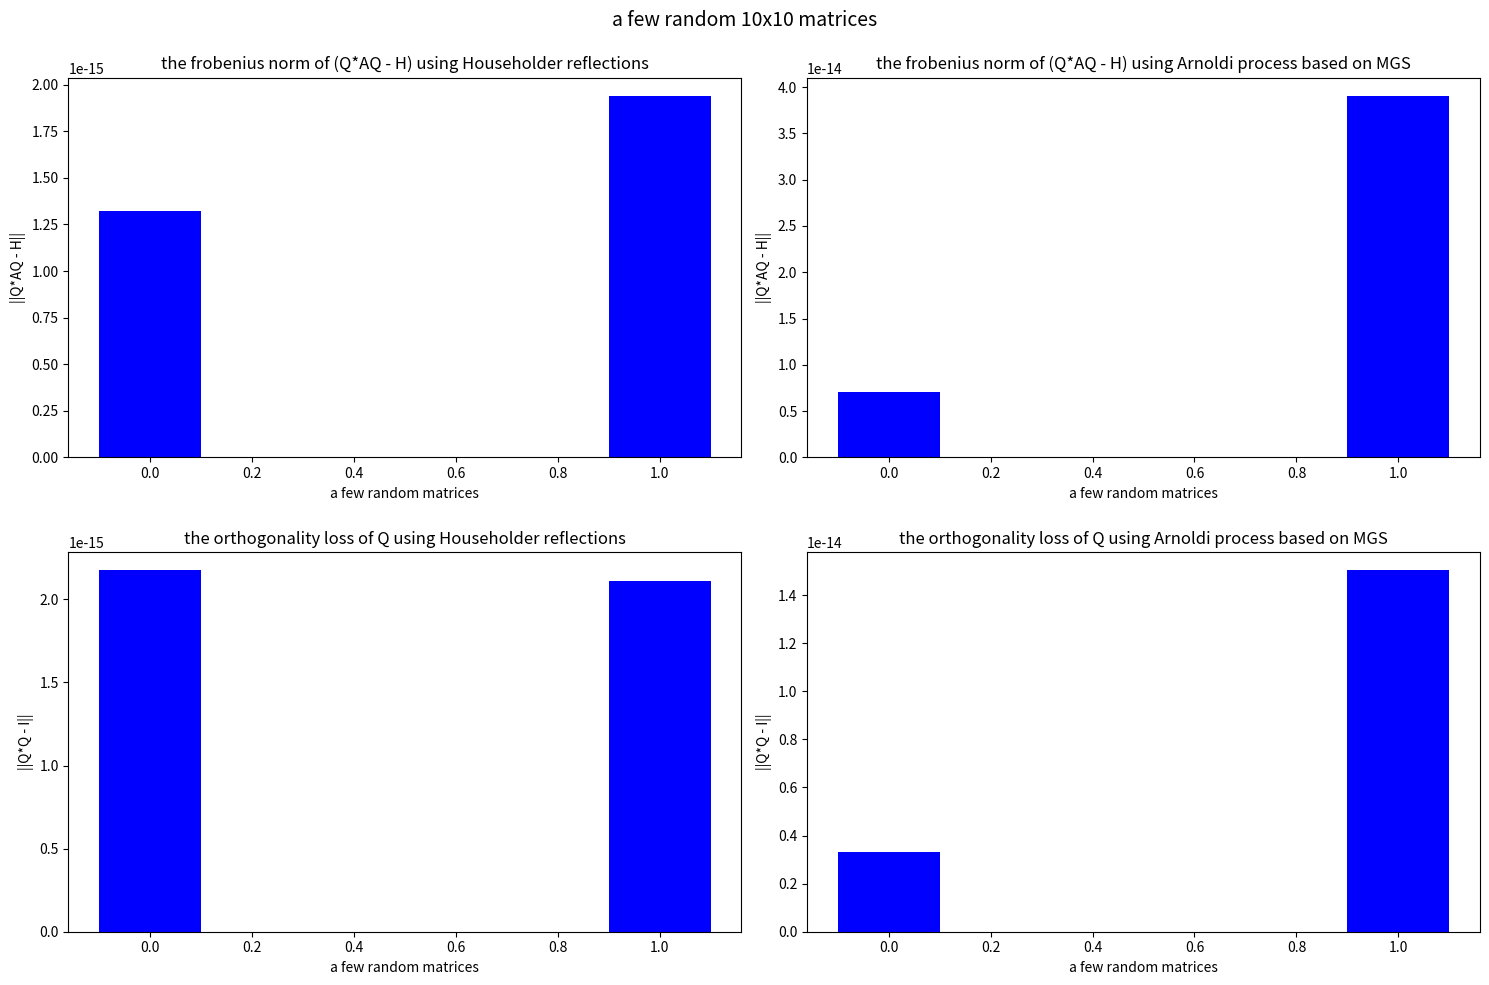

Source code (Python):
import numpy as np
import matplotlib.pyplot as plt

def generate(n):
    A = np.random.rand(n, n)
    return A

def house(x):
    """
    householder transformation to let x become a unit vector
    :param x: a vector
    :return: a matrix H such that Hx = ||x||e_1, and H has the corresponding size of x
    """
    n = len(x)
    e1 = np.zeros(n)
    e1[0] = 1
    v = x + np.sign(x[0]) * np.linalg.norm(x) * e1
    v = v / np.linalg.norm(v)
    H = np.eye(n) - 2 * np.outer(v, v)
    return H


def hessenberg_reduction_hou(origin_A):
    """
    Reduce a matrix A to Hessenberg form with householder reflection
    :param A: a matrix
    :return: A, a Hessenberg matrix
    :return: Q, a orthogonal matrix, and origin_A = Q*AQ, QAQ* = H
    """
    n1, n2 = origin_A.shape
    if n1 != n2:
        print("input error")
        return None
    A = np.copy(origin_A)
    n = n1
    Q = np.eye(n)

    for k in range(n-2):
        x = A[k+1:, k]
        H = house(x)
        A[k+1:, k:] = H @ A[k+1:, k:]
        A[:, k+1:] = A[:, k+1:] @ H
        full_H = np.eye(n)
        full_H[k+1:, k+1:] = H
        Q = full_H @ Q

    return A, Q


def hessenberg_reduction_arnoldi(origin_A):
    """
    Reduce a matrix A to Hessenberg form with Arnoldi process based on modified Gram Schmidt orthogonalization.
    :param A: a matrix
    :return: H, a Hessenberg matrix
    :return: Q, a orthogonal matrix, and A = QHQ*

    """
    n1, n2 = origin_A.shape
    if n1 != n2:
        print("input error")
        return None
    
    A = np.copy(origin_A)
    n = n1
    Q = np.zeros((n, n+1))
    b = generate_vector(n)
    Q[:, 0] = b / np.linalg.norm(b, ord=2)
    H = np.zeros((n+1, n))

    for i in range(n):
        cur = A @ Q[:, [i]]
        for j in range(i+1):
            H[j, i] = np.dot(cur.T, Q[:, [j]]).item()
            cur = cur - H[j, i] * Q[:, [j]]
        H[i+1, i] = np.linalg.norm(cur, ord=2)
        if H[i+1, i] == 0:
            print(f'H[{i+1}, {i}] = 0')
            return H[:n, :n], Q[:n, :n]
        cur = cur / H[i+1, i]
        Q[:, [i+1]] = cur
    
    return H[:n, :n], Q[:n, :n]


def generate_vector(n):
    """
    Generate a random vector x
    :param n: the size of the vector
    :return: x, a random vector
    """
    x = np.random.rand(n)
    return x

n = 10
number = 2
accuracy_hou = []
accuracy_arn = []
ortho_loss_hou = []
ortho_loss_arn = []

for i in range(number):
    A = generate(n)
    H_hou, Q_hou = hessenberg_reduction_hou(A)
    H_arn, Q_arn = hessenberg_reduction_arnoldi(A)
    accuracy_hou.append(np.linalg.norm(H_hou - Q_hou @ A @ Q_hou.T, ord="fro"))
    accuracy_arn.append(np.linalg.norm(H_arn - Q_arn.T @ A @ Q_arn, ord="fro"))
    ortho_loss_hou.append(np.linalg.norm(Q_hou.T @ Q_hou - np.eye(n), ord="fro"))
    ortho_loss_arn.append(np.linalg.norm(Q_arn.T @ Q_arn - np.eye(n), ord="fro"))

fig, axs = plt.subplots(2, 2, figsize=(15, 10))

axs[0, 0].bar(range(number), accuracy_hou, color='b', width=0.2)
axs[0, 0].set_title('the frobenius norm of (Q*AQ - H) using Householder reflections')
axs[0, 0].set_xlabel('a few random matrices')
axs[0, 0].set_ylabel('||Q*AQ - H||')

axs[0, 1].bar(range(number), accuracy_arn, color='b', width=0.2)
axs[0, 1].set_title('the frobenius norm of (Q*AQ - H) using Arnoldi process based on MGS')
axs[0, 1].set_xlabel('a few random matrices')
axs[0, 1].set_ylabel('||Q*AQ - H||')

axs[1, 0].bar(range(number), ortho_loss_hou, color='b', width=0.2)
axs[1, 0].set_title('the orthogonality loss of Q using Householder reflections')
axs[1, 0].set_xlabel('a few random matrices')
axs[1, 0].set_ylabel('||Q*Q - I||')

axs[1, 1].bar(range(number), ortho_loss_arn, color='b', width=0.2)
axs[1, 1].set_title('the orthogonality loss of Q using Arnoldi process based on MGS')
axs[1, 1].set_xlabel('a few random matrices')
axs[1, 1].set_ylabel('||Q*Q - I||')

fig.suptitle(f'a few random {n}x{n} matrices', fontsize=14)

plt.tight_layout()

plt.show()
